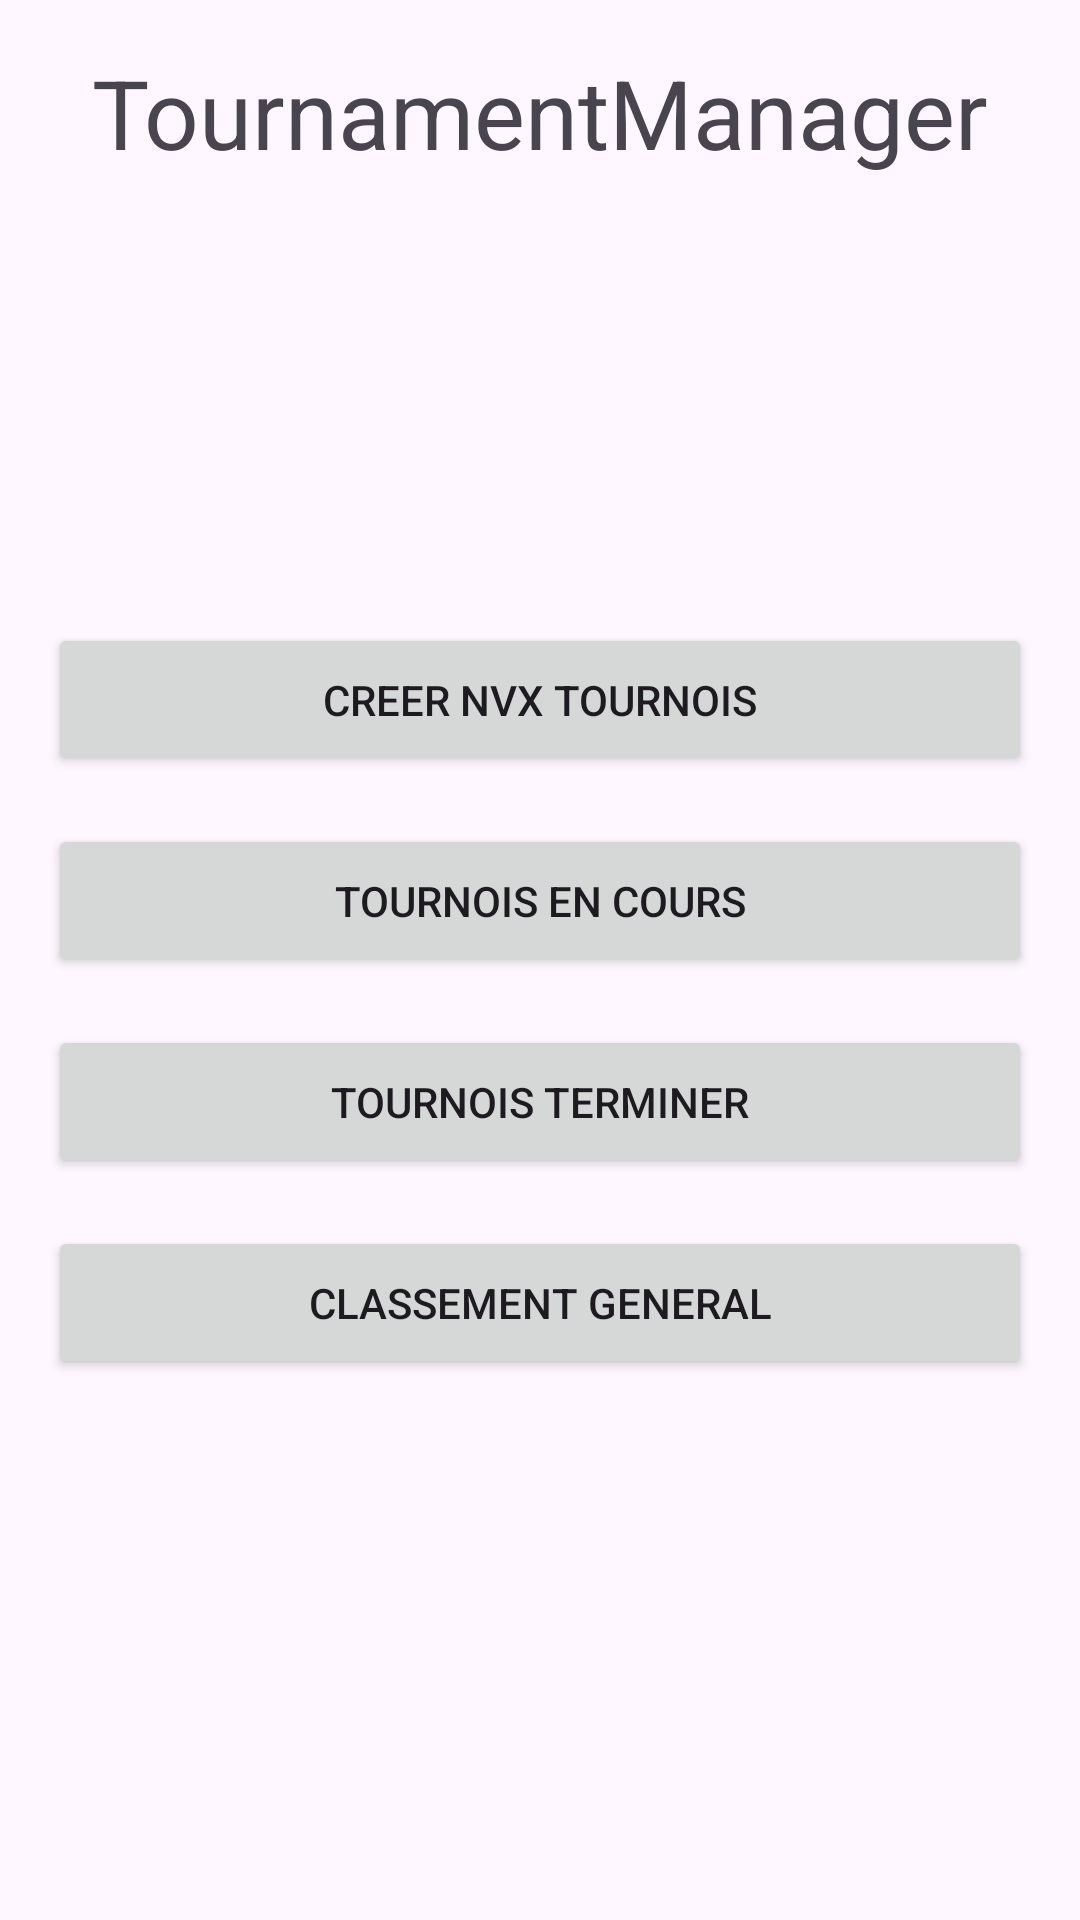

Android layout source for this screen:
<!-- AndroidManifest.xml: application theme Theme.SwissTournament2 -->
<!-- res/layout/activity_main.xml -->
<?xml version="1.0" encoding="utf-8"?>
<androidx.constraintlayout.widget.ConstraintLayout
    xmlns:android="http://schemas.android.com/apk/res/android"
    xmlns:app="http://schemas.android.com/apk/res-auto"
    android:padding="16dp"
    android:layout_width="match_parent"
    android:layout_height="match_parent"
    >
    <TextView
        android:id="@+id/appTitre"
        android:layout_width="wrap_content"
        android:layout_height="wrap_content"
        android:text="TournamentManager"
        android:textSize="32sp"
        app:layout_constraintTop_toTopOf="parent"
        app:layout_constraintStart_toStartOf="parent"
        app:layout_constraintEnd_toEndOf="parent"
        />











    <Button
        android:id="@+id/creer_nvx_tournois"
        android:layout_width="0dp"
        android:layout_height="wrap_content"
        android:layout_marginBottom="16dp"
        android:padding="16dp"
        android:text="@string/creer_nvx_tournois"
        app:layout_constraintStart_toStartOf="parent"
        app:layout_constraintEnd_toEndOf="parent"
        app:layout_constraintTop_toBottomOf="@+id/appTitre"
        app:layout_constraintBottom_toTopOf="@+id/tournoisEnCours"
        app:layout_constraintVertical_chainStyle="packed"
        app:layout_constraintVertical_bias="0.5"
        />
    <Button
        android:id="@+id/tournoisEnCours"
        android:layout_width="0dp"
        android:layout_height="wrap_content"
        android:layout_marginBottom="16dp"
        android:padding="16dp"
        android:text="@string/tournoisEnCours"
        app:layout_goneMarginBottom="16dp"
        app:layout_constraintStart_toStartOf="parent"
        app:layout_constraintEnd_toEndOf="parent"
        app:layout_constraintTop_toBottomOf="@+id/creer_nvx_tournois"
        app:layout_constraintBottom_toTopOf="@+id/tournoisTerminer"
        />
    <Button
        android:id="@+id/tournoisTerminer"
        android:layout_width="0dp"
        android:layout_height="wrap_content"
        android:layout_marginBottom="16dp"
        android:padding="16dp"
        app:layout_goneMarginBottom="16dp"
        android:text="@string/tournoisTerminer"
        app:layout_constraintStart_toStartOf="parent"
        app:layout_constraintEnd_toEndOf="parent"
        app:layout_constraintTop_toBottomOf="@+id/tournoisEnCours"
        app:layout_constraintBottom_toTopOf="@+id/classementGeneral"
        />
    <Button
        android:id="@+id/classementGeneral"
        android:layout_width="0dp"
        android:layout_height="wrap_content"
        android:layout_marginBottom="16dp"
        android:padding="16dp"
        android:text="@string/classementGeneral"
        app:layout_constraintStart_toStartOf="parent"
        app:layout_constraintEnd_toEndOf="parent"
        app:layout_constraintTop_toBottomOf="@+id/tournoisTerminer"
        app:layout_constraintBottom_toBottomOf="parent"
        />

</androidx.constraintlayout.widget.ConstraintLayout>
<!-- resources referenced by this layout -->
<resources>
  <!-- mipmap ic_logo_app_swiss_round (mipmap-anydpi-v26) -->
  <?xml version="1.0" encoding="utf-8"?>
  <adaptive-icon xmlns:android="http://schemas.android.com/apk/res/android">
      <foreground android:drawable="@drawable/ic_logo_app_swiss_foreground"/>
      <monochrome android:drawable="@drawable/ic_logo_app_swiss_foreground"/>
  </adaptive-icon>
  <string name="classementGeneral">Classement General</string>
  <string name="creer_nvx_tournois">Creer NVX Tournois</string>
  <string name="tournoisEnCours">Tournois En Cours</string>
  <string name="tournoisTerminer">Tournois Terminer</string>
  <style name="Theme.SwissTournament2" parent="Base.Theme.SwissTournament2" />
  <!-- drawable ic_logo_app_swiss_foreground: vector/xml drawable (drawable, 3107 chars, omitted) -->
  <style name="Base.Theme.SwissTournament2" parent="Theme.Material3.DayNight.NoActionBar">
          
          
      </style>
</resources>
